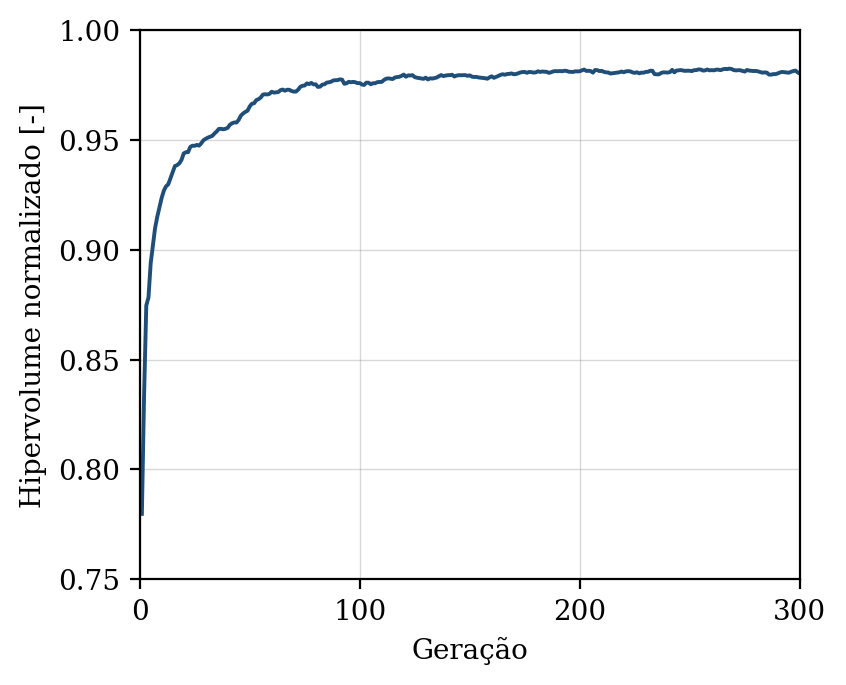

The data file committed next to this chart (first rows):
geracao, hipervolume, n_solucoes, n_avaliacoes
1, 0.7798, 5, 50
2, 0.8339, 14, 100
3, 0.8746, 22, 150
4, 0.8783, 24, 200
5, 0.8938, 28, 250
6, 0.9019, 38, 300
7, 0.9099, 47, 350
8, 0.9151, 50, 400
9, 0.9194, 50, 450
10, 0.9236, 50, 500
11, 0.9269, 50, 550
12, 0.9289, 50, 600
13, 0.9298, 50, 650
14, 0.9326, 50, 700
15, 0.9353, 50, 750
16, 0.9381, 50, 800
17, 0.9385, 50, 850
18, 0.9393, 50, 900
19, 0.9409, 50, 950
20, 0.9438, 50, 1000
21, 0.9444, 50, 1050
22, 0.9444, 50, 1100
23, 0.9468, 50, 1150
24, 0.9474, 50, 1200
25, 0.9473, 50, 1250
26, 0.9477, 50, 1300
27, 0.9474, 50, 1350
28, 0.9485, 50, 1400
29, 0.9498, 50, 1450
30, 0.9505, 50, 1500
31, 0.951, 50, 1550
32, 0.9514, 50, 1600
33, 0.9518, 50, 1650
34, 0.9529, 50, 1700
35, 0.9538, 50, 1750
36, 0.955, 50, 1800
37, 0.955, 50, 1850
38, 0.9548, 50, 1900
39, 0.9551, 50, 1950
40, 0.9555, 50, 2000
41, 0.9569, 50, 2050
42, 0.9576, 50, 2100
43, 0.9579, 50, 2150
44, 0.9579, 50, 2200
45, 0.9591, 50, 2250
46, 0.961, 50, 2300
47, 0.962, 50, 2350
48, 0.9627, 50, 2400
49, 0.9633, 50, 2450
50, 0.9652, 50, 2500
51, 0.9665, 50, 2550
52, 0.9667, 50, 2600
53, 0.9681, 50, 2650
54, 0.9685, 50, 2700
55, 0.9693, 50, 2750
56, 0.9706, 50, 2800
57, 0.9708, 50, 2850
58, 0.9707, 50, 2900
59, 0.971, 50, 2950
60, 0.9719, 50, 3000
... 240 more rows
